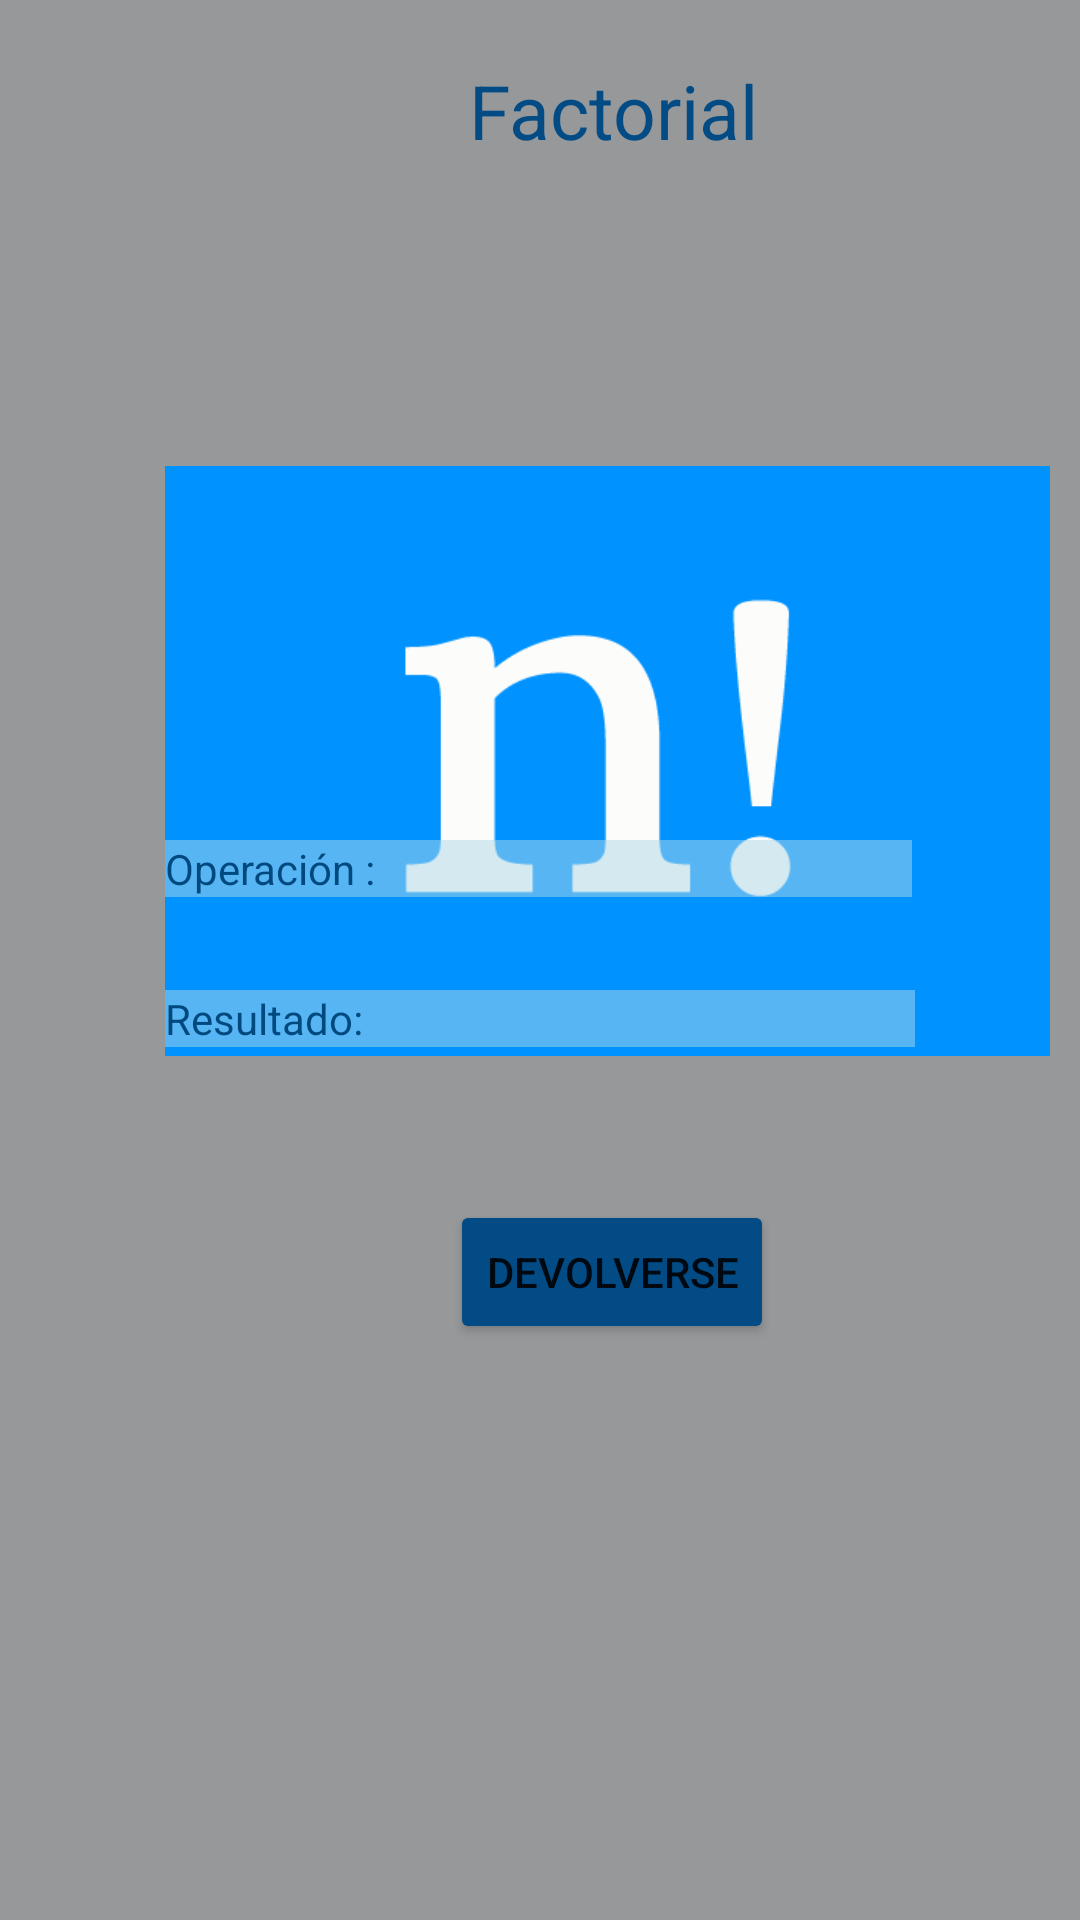

Here is an Android app screen rendered from its layout file. Give the layout XML and the strings, colors and styles it references.
<!-- AndroidManifest.xml: application theme Theme.Taller1KennethLeonel -->
<!-- res/layout/activity_factorial.xml -->
<?xml version="1.0" encoding="utf-8"?>
<androidx.constraintlayout.widget.ConstraintLayout xmlns:android="http://schemas.android.com/apk/res/android"
    xmlns:app="http://schemas.android.com/apk/res-auto"
    xmlns:tools="http://schemas.android.com/tools"
    android:layout_width="match_parent"
    android:layout_height="match_parent"
    tools:context=".factorial">

    <FrameLayout
        android:layout_width="409dp"
        android:layout_height="729dp"
        android:orientation="vertical"
        tools:layout_editor_absoluteX="1dp"
        tools:layout_editor_absoluteY="1dp"
        android:background="#96989A">

        <TextView
            android:id="@+id/textView"
            android:layout_width="match_parent"
            android:layout_height="wrap_content"
            android:gravity="center"
            android:text="Factorial"
            android:textColor="#024B85"
            android:layout_marginTop="20dp"
            android:textSize="25dp"
            />
        <ImageView
            android:id="@+id/imageView2"
            android:layout_width="295dp"
            android:layout_height="307dp"
            android:layout_below="@id/textView"
            android:layout_centerHorizontal="true"
            android:layout_marginLeft="55dp"
            android:layout_marginTop="100dp"
            android:src="@drawable/facto"

            />

        <TextView
            android:id="@+id/textView4"
            android:layout_width="249dp"
            android:layout_height="wrap_content"
            android:layout_marginLeft="55dp"
            android:layout_marginTop="280dp"
            android:alpha="0.5"
            android:background="#ADD8E6"
            android:text="Operación :"
            android:textColor="@color/black" />

        <TextView
            android:id="@+id/textView5"
            android:layout_width="250dp"
            android:layout_height="wrap_content"
            android:layout_marginLeft="55dp"
            android:layout_marginTop="330dp"
            android:alpha="0.5"
            android:background="#ADD8E6"
            android:text="Resultado:"
            android:textColor="@color/black" />

        <Button
            android:id="@+id/button"
            android:layout_width="wrap_content"
            android:layout_height="wrap_content"
            android:layout_marginLeft="150dp"
            android:layout_marginTop="400dp"
            android:text="Devolverse"
            app:backgroundTint="#024B85"
            android:onClick="atras"/>

    </FrameLayout>
</androidx.constraintlayout.widget.ConstraintLayout>
<!-- resources referenced by this layout -->
<resources>
  <!-- drawable facto: jpg bitmap (drawable, 4641 bytes) -->
  <style name="Theme.Taller1KennethLeonel" parent="Theme.MaterialComponents.DayNight.DarkActionBar">
          
          <item name="colorPrimary">@color/purple_500</item>
          <item name="colorPrimaryVariant">@color/purple_700</item>
          <item name="colorOnPrimary">@color/white</item>
          
          <item name="colorSecondary">@color/teal_200</item>
          <item name="colorSecondaryVariant">@color/teal_700</item>
          <item name="colorOnSecondary">@color/black</item>
          
          <item name="android:statusBarColor" tools:targetApi="l">?attr/colorPrimaryVariant</item>
          
      </style>
  <!-- not gathered from this repository: default colours our renderer supplied (Android Studio template values) -->
  <color name="purple_500">#FF6200EE</color>
  <color name="purple_700">#FF3700B3</color>
  <color name="teal_200">#FF03DAC5</color>
  <color name="teal_700">#FF018786</color>
  <color name="black">#FF000000</color>
  <color name="white">#FFFFFFFF</color>
</resources>
